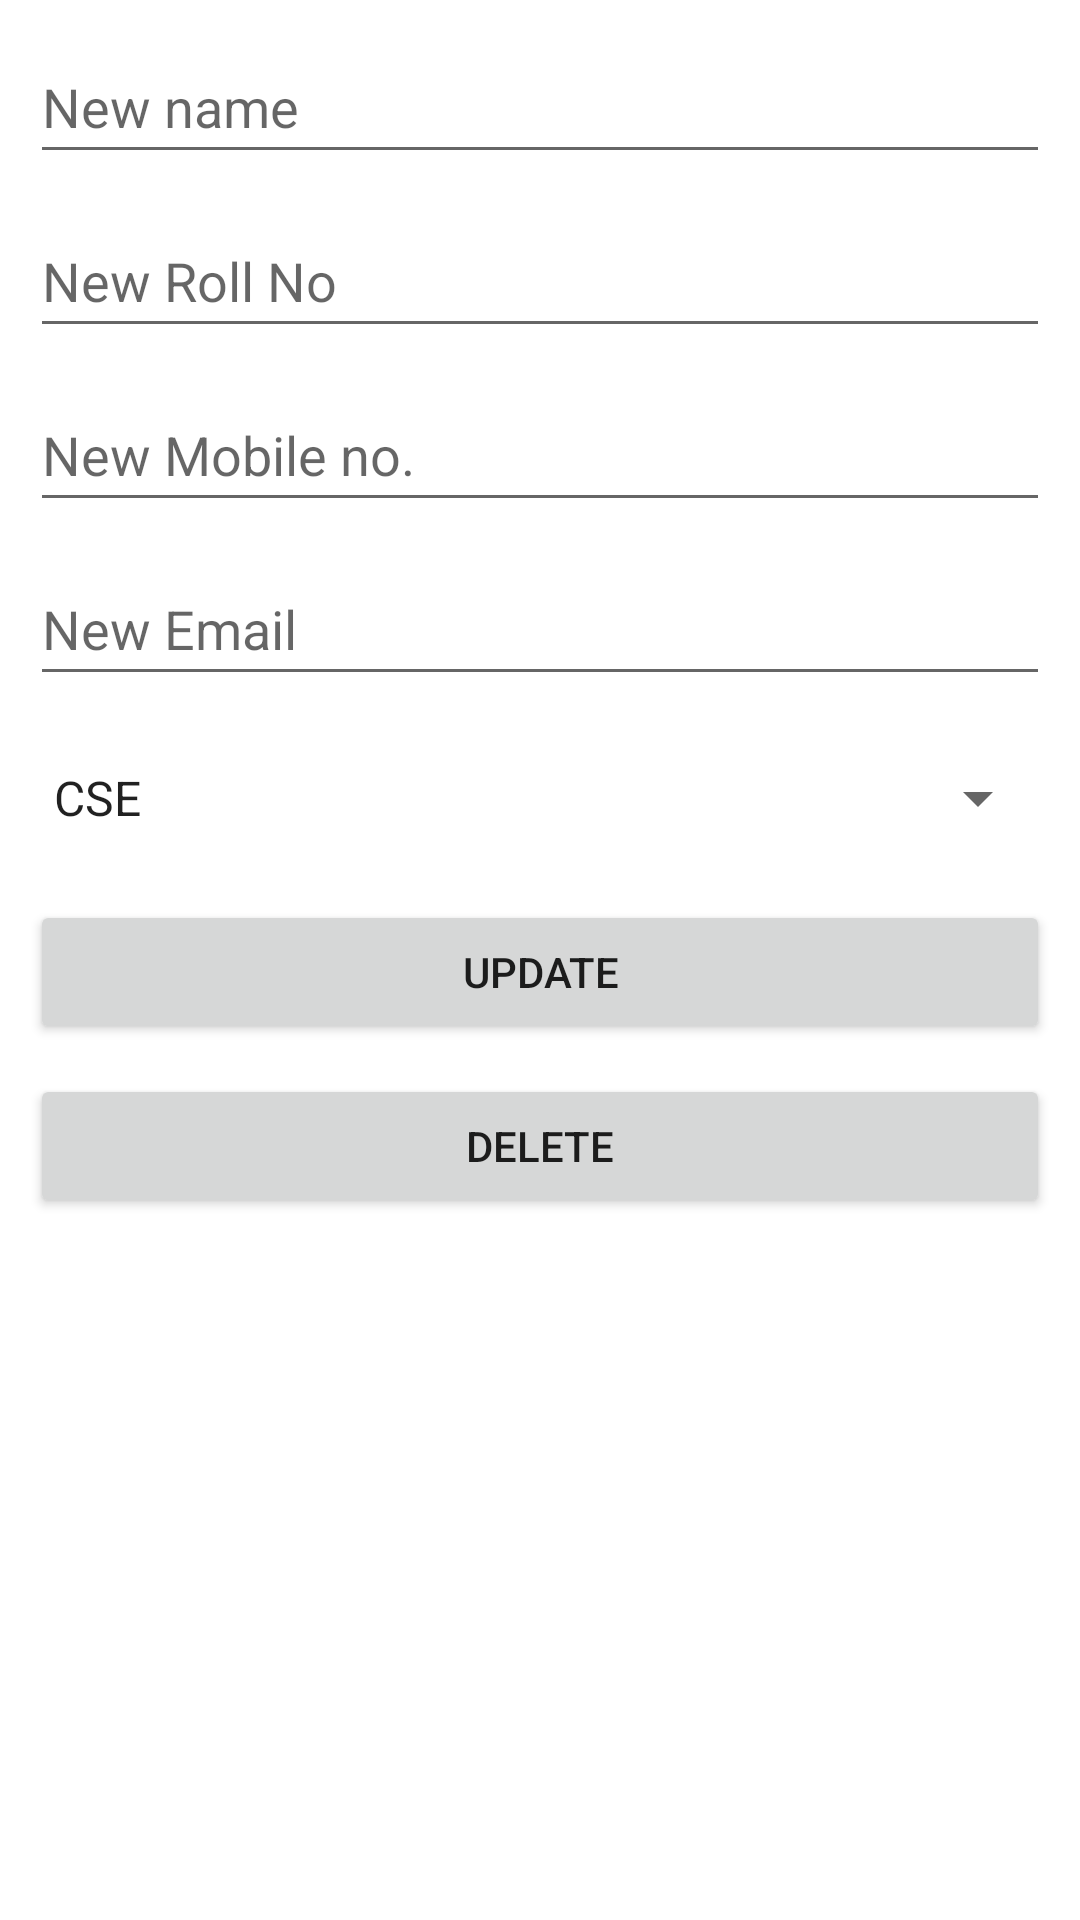

Write the Android layout XML for this screen, with the resource values it uses.
<!-- AndroidManifest.xml: application theme Theme.LastAndFinal -->
<!-- res/layout/update_dialog.xml -->
<?xml version="1.0" encoding="utf-8"?>
<LinearLayout
    xmlns:android="http://schemas.android.com/apk/res/android" android:layout_width="match_parent"
    android:orientation="vertical"
    android:layout_height="match_parent"
    android:padding="10dp">

    <EditText
        android:id="@+id/etUpdateName"
        android:layout_width="match_parent"
        android:layout_height="wrap_content"
        android:ems="10"
        android:hint="New name"
        android:inputType="textPersonName"
        android:minHeight="48dp" />

    <EditText
        android:id="@+id/etUpdateRollno"
        android:layout_width="match_parent"
        android:layout_height="wrap_content"
        android:layout_marginTop="10dp"
        android:ems="10"
        android:hint="New Roll No"
        android:minHeight="48dp" />

    <EditText
        android:id="@+id/etUpdateMobileNo"
        android:layout_width="match_parent"
        android:layout_height="wrap_content"
        android:layout_marginTop="10dp"
        android:ems="10"
        android:hint="New Mobile no."
        android:minHeight="48dp" />

    <EditText
        android:id="@+id/etUpdateEmail"
        android:layout_width="match_parent"
        android:layout_height="wrap_content"
        android:layout_marginTop="10dp"
        android:ems="10"
        android:hint="New Email"
        android:minHeight="48dp" />

    <Spinner
        android:id="@+id/updateSpinner"
        android:layout_width="match_parent"
        android:layout_height="wrap_content"
        android:layout_marginTop="10dp"
        android:entries="@array/courses"
        android:minHeight="48dp" />

    <Button
        android:id="@+id/btnUpdate"
        android:layout_width="match_parent"
        android:layout_height="wrap_content"
        android:layout_marginTop="10dp"
        android:text="Update" />

    <Button
        android:id="@+id/btnDelete"
        android:layout_width="match_parent"
        android:layout_height="wrap_content"
        android:layout_marginTop="10dp"
        android:text="Delete" />
</LinearLayout>
<!-- resources referenced by this layout -->
<resources>
  <string-array name="courses">
          <item>CSE</item>
          <item>EEE</item>
          <item>MSE</item>
      </string-array>
  <style name="Theme.LastAndFinal" parent="Theme.MaterialComponents.DayNight.DarkActionBar">
          
          <item name="colorPrimary">@color/purple_500</item>
          <item name="colorPrimaryVariant">@color/purple_700</item>
          <item name="colorOnPrimary">@color/white</item>
          
          <item name="colorSecondary">@color/teal_200</item>
          <item name="colorSecondaryVariant">@color/teal_700</item>
          <item name="colorOnSecondary">@color/black</item>
          
          <item name="android:statusBarColor">?attr/colorPrimaryVariant</item>
          
      </style>
  <!-- not gathered from this repository: default colours our renderer supplied (Android Studio template values) -->
  <color name="purple_500">#FF6200EE</color>
  <color name="purple_700">#FF3700B3</color>
  <color name="teal_200">#FF03DAC5</color>
  <color name="teal_700">#FF018786</color>
  <color name="black">#FF000000</color>
  <color name="white">#FFFFFFFF</color>
</resources>
